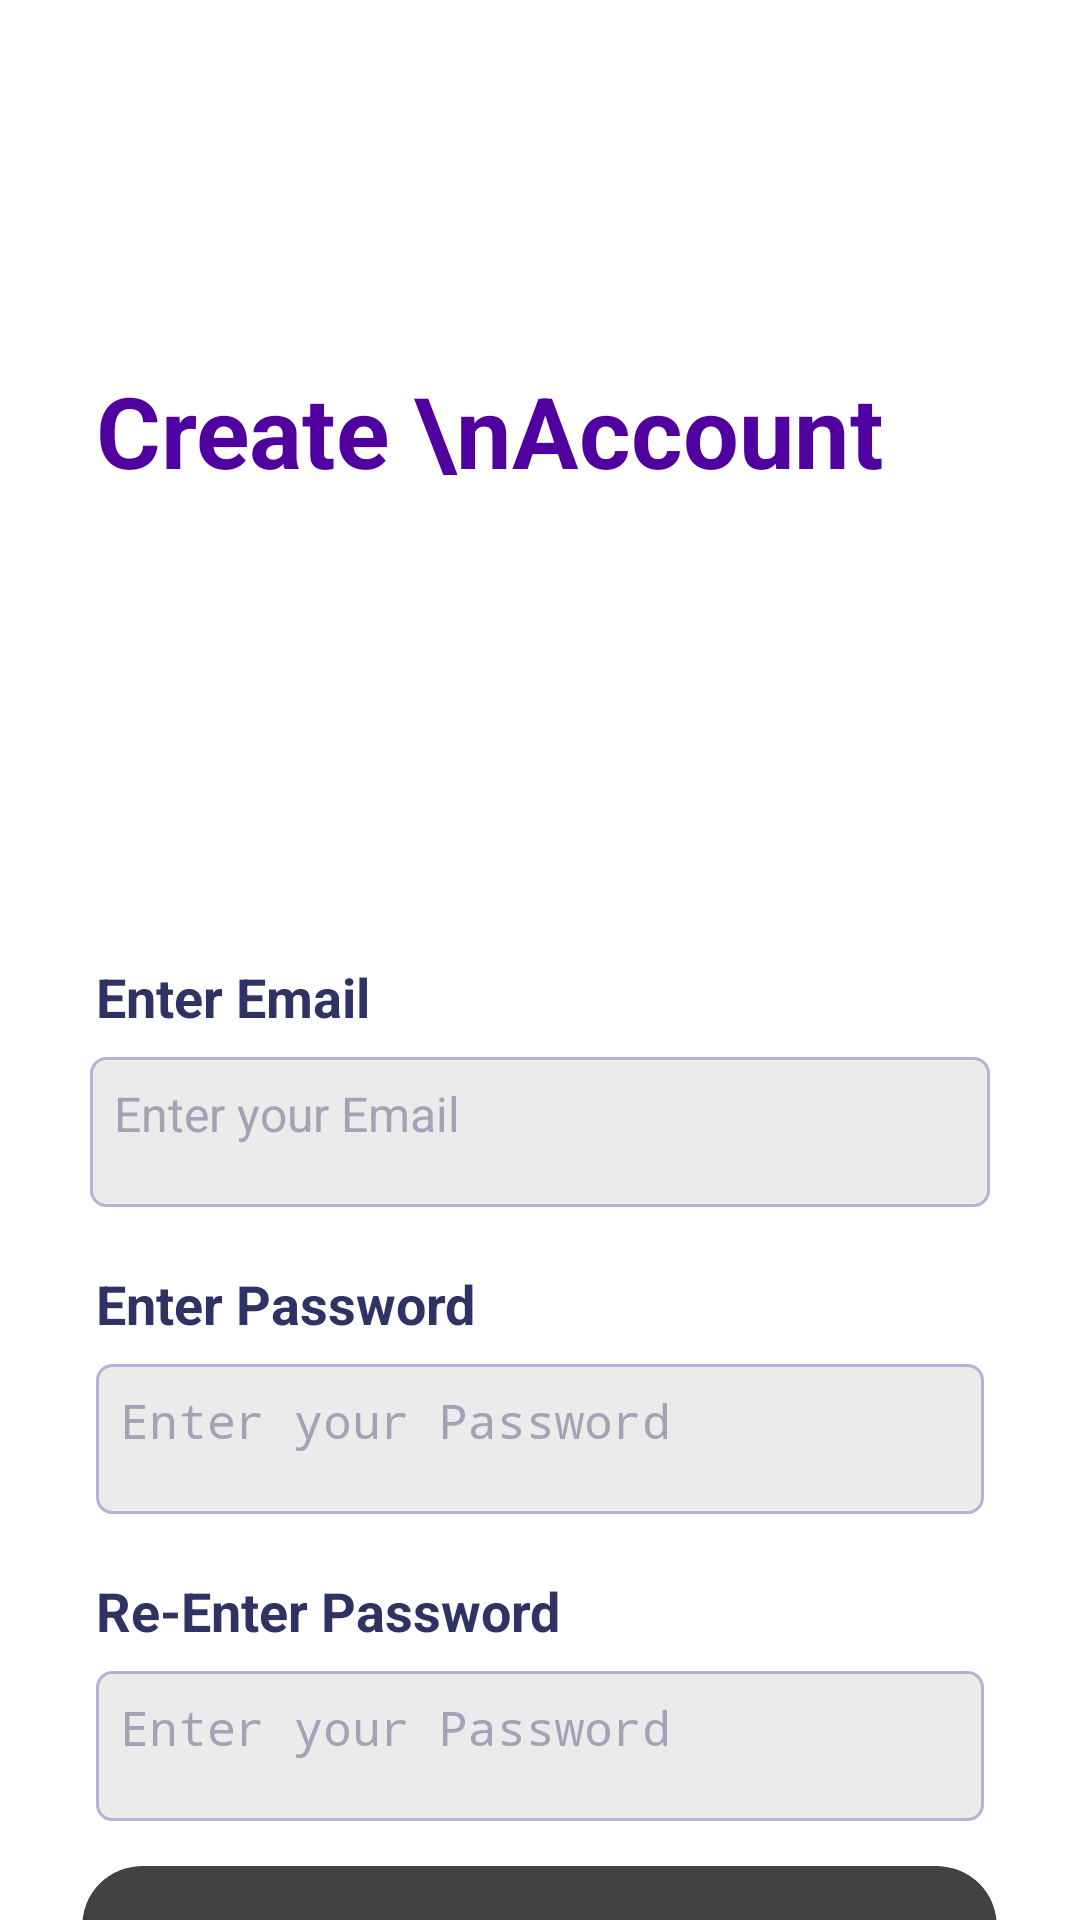

Android layout source for this screen:
<!-- AndroidManifest.xml: application theme Theme.Fiesta -->
<!-- res/layout/activity_signup_screen.xml -->
<?xml version="1.0" encoding="utf-8"?>
<androidx.constraintlayout.widget.ConstraintLayout xmlns:android="http://schemas.android.com/apk/res/android"
    xmlns:app="http://schemas.android.com/apk/res-auto"
    xmlns:tools="http://schemas.android.com/tools"
    android:layout_width="match_parent"
    android:layout_height="match_parent"
    tools:context=".SignupScreen">

    <ScrollView
        android:layout_height="match_parent"
        android:layout_width="match_parent"
        android:background="#FFFFFF"
        >

        <androidx.constraintlayout.widget.ConstraintLayout
            android:layout_width="match_parent"
            android:layout_height="match_parent"
            >

            <ImageView
                android:scaleType="fitXY"
                android:id="@+id/imageView"
                android:layout_width="wrap_content"
                android:layout_height="300dp"
                app:layout_constraintEnd_toEndOf="parent"
                app:layout_constraintHorizontal_bias="0.0"
                app:layout_constraintStart_toStartOf="parent"
                app:layout_constraintTop_toTopOf="parent"
                app:srcCompat="@drawable/top_background" />

            <ImageView
                android:id="@+id/ivProfile"
                android:layout_width="250dp"
                android:layout_marginTop="35dp"
                android:layout_height="250dp"
                app:layout_constraintStart_toEndOf="@+id/textView3"
                app:layout_constraintTop_toTopOf="parent"
                app:layout_constraintEnd_toEndOf="parent"
                app:srcCompat="@drawable/women1" />

            <TextView
                android:id="@+id/textView3"
                android:layout_width="wrap_content"
                android:layout_height="wrap_content"
                android:layout_marginTop="70dp"
                android:layout_marginStart="32dp"
                android:text="Create \nAccount"
                android:textColor="#50009F"
                android:textSize="33sp"
                android:textStyle="bold"
                app:layout_constraintBottom_toBottomOf="@+id/imageView"
                app:layout_constraintStart_toStartOf="parent"
                app:layout_constraintTop_toTopOf="@+id/imageView"
                app:layout_constraintVertical_bias="0.276" />

            <LinearLayout
                android:id="@+id/linearLayout2"
                android:layout_width="match_parent"
                android:layout_height="match_parent"
                android:orientation="vertical"
                android:layout_marginTop="10dp"
                app:layout_constraintBottom_toBottomOf="parent"
                app:layout_constraintEnd_toEndOf="parent"
                app:layout_constraintHorizontal_bias="0.0"
                app:layout_constraintStart_toStartOf="parent"
                app:layout_constraintTop_toBottomOf="@+id/imageView"
                app:layout_constraintVertical_bias="0.0">

                <TextView
                    android:id="@+id/textView4"
                    android:layout_width="wrap_content"
                    android:layout_height="wrap_content"
                    android:layout_marginStart="32dp"
                    android:layout_marginTop="10dp"
                    android:text="Enter Email"
                    android:textColor="#2F3363"
                    android:textSize="18sp"
                    android:textStyle="bold"
                    tools:ignore="DuplicateIds" />

                <EditText
                    android:id="@+id/editEmail"
                    android:layout_width="match_parent"
                    android:layout_height="50dp"
                    android:layout_marginHorizontal="30dp"
                    android:layout_marginTop="8dp"
                    android:background="@drawable/edittext"
                    android:ems="10"
                    android:hint="Enter your Email"
                    android:inputType="textPersonName"
                    android:padding="8dp"
                    android:textColor="#a2a4b5"
                    android:textSize="16sp" />

                <TextView
                    android:id="@+id/textView41"
                    android:layout_width="wrap_content"
                    android:layout_height="wrap_content"
                    android:layout_marginStart="32dp"
                    android:layout_marginTop="20dp"
                    android:text="Enter Password"
                    android:textColor="#2F3363"
                    android:textSize="18sp"
                    android:textStyle="bold" />

                <EditText
                    android:id="@+id/editPassword"
                    android:inputType="textPassword"
                    android:layout_width="match_parent"
                    android:layout_height="50dp"
                    android:layout_marginStart="32dp"
                    android:layout_marginTop="8dp"
                    android:layout_marginEnd="32dp"
                    android:background="@drawable/edittext"
                    android:ems="10"
                    android:hint="Enter your Password"
                    android:padding="8dp"
                    android:textColor="#a2a4b5"
                    android:textSize="16sp" />

                <TextView
                    android:id="@+id/textView42"
                    android:layout_width="wrap_content"
                    android:layout_height="wrap_content"
                    android:layout_marginStart="32dp"
                    android:layout_marginTop="20dp"
                    android:text="Re-Enter Password"
                    android:textColor="#2F3363"
                    android:textSize="18sp"
                    android:textStyle="bold" />

                <EditText
                    android:id="@+id/editRepass"
                    android:inputType="textPassword"
                    android:layout_width="match_parent"
                    android:layout_height="50dp"
                    android:layout_marginStart="32dp"
                    android:layout_marginTop="8dp"
                    android:layout_marginEnd="32dp"
                    android:background="@drawable/edittext"
                    android:ems="10"
                    android:hint="Enter your Password"
                    android:padding="8dp"
                    android:layout_marginBottom="15dp"
                    android:textColor="#a2a4b5"
                    android:textSize="16sp" />


                <androidx.cardview.widget.CardView
                    android:layout_width="305dp"
                    android:layout_height="70dp"
                    android:elevation="10dp"
                    android:layout_gravity="center"
                    android:layout_marginBottom="15dp"
                    app:cardCornerRadius="20dp">
                    <LinearLayout
                        android:layout_width="match_parent"
                        android:layout_height="match_parent"
                        android:orientation="horizontal">
                        <CheckBox
                            android:buttonTint="@color/purple_700"
                            android:id="@+id/cbCaptcha"
                            android:gravity="center"
                            android:layout_marginStart="20dp"
                            android:layout_width="30dp"
                            android:layout_height="match_parent">
                        </CheckBox>
                        <TextView
                            android:id="@+id/googleCaptchaText"
                            android:layout_marginStart="10dp"
                            android:layout_width="wrap_content"
                            android:layout_height="wrap_content"
                            android:fontFamily="@font/poppins_semibold"
                            android:text="I'm not a Robot">
                        </TextView>

                        <ImageView
                            android:layout_marginStart="80dp"
                            android:layout_width="45dp"
                            android:layout_height="match_parent"
                            android:src="@drawable/ss_logo">
                        </ImageView>


                    </LinearLayout>
                </androidx.cardview.widget.CardView>



                <androidx.appcompat.widget.AppCompatButton
                    android:id="@+id/buttonSignup"
                    android:layout_gravity="center"
                    style="@android:style/Widget.Button"
                    android:layout_width="320dp"
                    android:layout_height="50dp"
                    android:layout_marginStart="32dp"
                    android:layout_marginEnd="32dp"
                    android:background="@drawable/background_btn"
                    android:fontFamily="@font/poppins_bold"
                    android:text="SIGN UP"
                    android:textColor="#F6F6F6"
                    android:textSize="18sp" />




            </LinearLayout>

        </androidx.constraintlayout.widget.ConstraintLayout>
    </ScrollView>
</androidx.constraintlayout.widget.ConstraintLayout>
<!-- resources referenced by this layout -->
<resources>
  <color name="purple_700">#FF3700B3</color>
  <!-- drawable background_btn (drawable) -->
  <?xml version="1.0" encoding="utf-8"?>
  <selector xmlns:android="http://schemas.android.com/apk/res/android">
      <item>
          <shape android:shape="rectangle">
              <solid android:color="#7000DF"/>
              <corners android:radius="5dp"/>
          </shape>
      </item>
  </selector>
  <!-- drawable edittext (drawable) -->
  <?xml version="1.0" encoding="utf-8"?>
  <selector xmlns:android="http://schemas.android.com/apk/res/android">
      <item>
          <shape android:shape="rectangle">
              <solid android:color="#ebebeb"/>
              <corners android:radius="5dp"/>
              <stroke android:color="#BDAFD4" android:width="1dp"/>
          </shape>
      </item>
  
  </selector>
  <!-- drawable ss_logo: png bitmap (drawable, 14490 bytes) -->
  <!-- drawable top_background: png bitmap (drawable, 6534 bytes) -->
  <!-- drawable women1: png bitmap (drawable, 52567 bytes) -->
  <style name="Theme.Fiesta" parent="Theme.MaterialComponents.Light.NoActionBar">
          
          <item name="colorPrimary">@color/purple_500</item>
          <item name="colorPrimaryVariant">@color/purple_700</item>
          <item name="colorOnPrimary">@color/white</item>
          
          <item name="colorSecondary">@color/teal_200</item>
          <item name="colorSecondaryVariant">@color/teal_700</item>
          <item name="colorOnSecondary">#FFFFFF</item>
          
          <item name="android:statusBarColor">@color/app_font</item>
          
      </style>
  <color name="purple_500">#FF6200EE</color>
  <color name="white">#FFFFFFFF</color>
  <color name="teal_200">#FF03DAC5</color>
  <color name="teal_700">#FF018786</color>
  <color name="app_font">#7000DF</color>
</resources>
